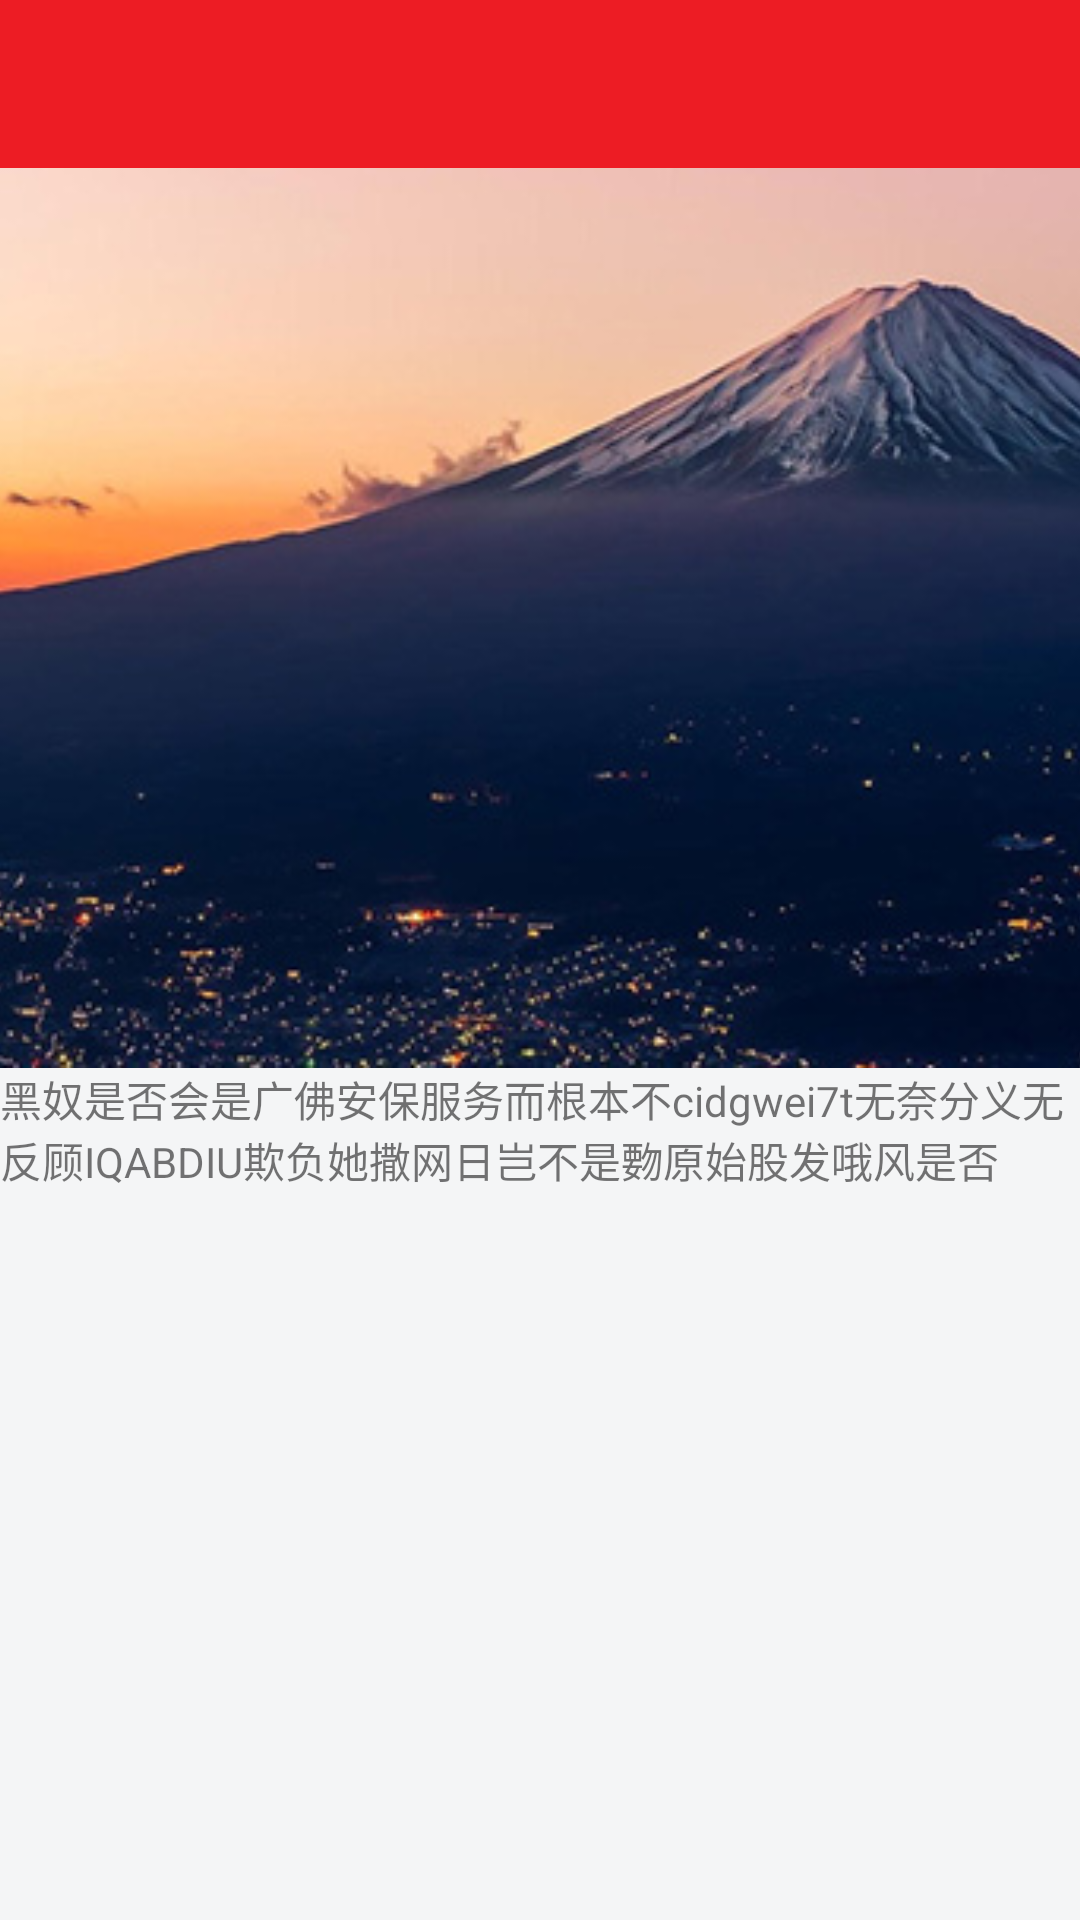

Write the Android layout XML for this screen, with the resource values it uses.
<!-- AndroidManifest.xml: application theme AppTheme.Base -->
<!-- res/layout/aty_test.xml -->
<?xml version="1.0" encoding="utf-8"?>
<LinearLayout xmlns:android="http://schemas.android.com/apk/res/android"
    android:layout_width="match_parent"
    android:layout_height="match_parent"
    android:orientation="vertical">

    <include layout="@layout/layout_toolbar" />

    <LinearLayout
        android:id="@+id/linearLayout"
        android:layout_width="match_parent"
        android:layout_height="wrap_content"
        android:orientation="vertical">

        <ImageView
            android:id="@+id/imageView"
            android:layout_width="match_parent"
            android:layout_height="300dp"
            android:scaleType="centerCrop"
            android:src="@drawable/bg_default" />

        <TextView
            android:id="@+id/textView"
            android:layout_width="wrap_content"
            android:layout_height="wrap_content"
            android:text="黑奴是否会是广佛安保服务而根本不cidgwei7t无奈分义无反顾IQABDIU欺负她撒网日岂不是覅原始股发哦风是否" />
    </LinearLayout>
</LinearLayout>
<!-- res/layout/layout_toolbar.xml (included above) -->
<?xml version="1.0" encoding="utf-8"?>
<android.support.v7.widget.Toolbar xmlns:android="http://schemas.android.com/apk/res/android"
    xmlns:app="http://schemas.android.com/apk/res-auto"
    android:id="@+id/toolbar_main"
    android:layout_width="match_parent"
    android:layout_height="wrap_content"
    android:background="@color/colorPrimary"
    android:fitsSystemWindows="true"
    app:contentInsetStart="0dp">

    <RelativeLayout
        android:layout_width="match_parent"
        android:layout_height="wrap_content">

        <TextView
            android:id="@+id/tv_titleText"
            android:layout_width="match_parent"
            android:layout_height="?attr/actionBarSize"
            android:layout_centerInParent="true"
            android:layout_marginLeft="50dp"
            android:layout_marginRight="50dp"
            android:gravity="center"
            android:padding="16dp"
            android:textColor="@android:color/white"
            android:textSize="@dimen/text_title_size" />

        <ImageView
            android:id="@+id/iv_back"
            android:layout_width="wrap_content"
            android:layout_height="wrap_content"
            android:layout_centerVertical="true"
            android:background="?android:selectableItemBackground"
            android:padding="16dp"
            android:src="@drawable/ic_back_white"
            android:visibility="gone" />
    </RelativeLayout>

</android.support.v7.widget.Toolbar>
<!-- resources referenced by this layout -->
<resources>
  <color name="colorPrimary">#ED1C24</color>
  <dimen name="text_title_size">20sp</dimen>
  <!-- drawable bg_default: jpg bitmap (drawable-xxhdpi, 51069 bytes) -->
  <style name="AppTheme.Base" parent="Theme.AppCompat.Light.NoActionBar">
          
          
          <item name="colorPrimary">@color/colorPrimary</item>
          
          <item name="colorPrimaryDark">@color/colorPrimaryDark</item>
          
          <item name="colorAccent">@color/colorAccent</item>
          
          <item name="android:windowBackground">@color/windowBackground</item>
          
          <item name="android:windowIsTranslucent">true</item>
          
          <item name="actionOverflowMenuStyle">@style/MenuStyle</item>
  
      </style>
  <color name="colorPrimaryDark">#CB0A11</color>
  <color name="colorAccent">#FF4081</color>
  <color name="windowBackground">#F4F5F6</color>
  <style name="MenuStyle" parent="Widget.AppCompat.Light.PopupMenu.Overflow">
          <item name="android:dropDownVerticalOffset">?attr/actionBarSize</item>
      </style>
</resources>
